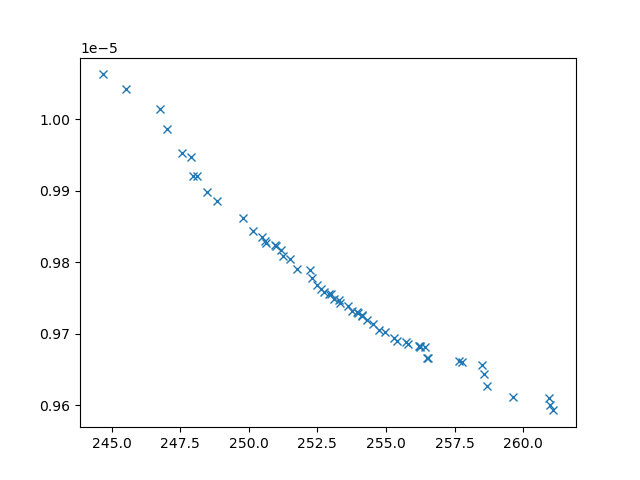

Values plotted in this chart, from the file beside it:
xline_all_values, yline_all_values, X_all_values, obj1, obj2, obj3, inc
247, 9.986512698664233e-06, [9.819285393196214, 0.719109676787672, 6…, 247, 9.986512698664233e-06, 14454478, 0
245.5, 1.004254854279257e-05, [np.float64(3.12724283879472), np.float6…, 245.5, 1.004254854279257e-05, 20945634, 0
259.6, 9.610939358721628e-06, [1.1495639325278613, 9.042594993310756, …, 259.6, 9.610939358721628e-06, 3614034, 0
249.8, 9.86133042750902e-06, [np.float64(3.408224886746458), np.float…, 249.8, 9.86133042750902e-06, 6718021, 0
261, 9.600659953738999e-06, [1.8594750096301949, 8.833195903936746, …, 261, 9.600659953738999e-06, 3215936, 0
248.8, 9.885187723555346e-06, [np.float64(4.543913765802574), np.float…, 248.8, 9.885187723555346e-06, 5306964, 0
258.7, 9.626508199711824e-06, [np.float64(4.0387621327803975), np.floa…, 258.7, 9.626508199711824e-06, 3003881, 0
247.6, 9.952517185227374e-06, [np.float64(4.263841314322097), np.float…, 247.6, 9.952517185227374e-06, 21900521, 0
258.6, 9.64308766446045e-06, [np.float64(2.4543768854111025), np.floa…, 258.6, 9.64308766446045e-06, 3941293, 0
250.2, 9.843282632388935e-06, [np.float64(4.325054833289779), np.float…, 250.2, 9.843282632388935e-06, 5758431, 0
244.7, 1.006289685098047e-05, [np.float64(1.8224543197100869), np.floa…, 244.7, 1.006289685098047e-05, 23000763, 0
257.8, 9.659957400091537e-06, [np.float64(6.02683191819431), 10, np.fl…, 257.8, 9.659957400091537e-06, 3341697, 0
247.9, 9.94788781560565e-06, [np.float64(6.352135622157388), np.float…, 247.9, 9.94788781560565e-06, 23929715, 0
255.3, 9.694365914382344e-06, [np.float64(6.248913537753253), np.float…, 255.3, 9.694365914382344e-06, 3530561, 0
252.9, 9.756092360480964e-06, [np.float64(4.165005573213496), np.float…, 252.9, 9.756092360480964e-06, 4304879, 0
248.1, 9.921264449757884e-06, [np.float64(3.77971833537432), np.float6…, 248.1, 9.921264449757884e-06, 5517349, 0
257.6, 9.661982920871768e-06, [np.float64(6.062691177716689), np.float…, 257.6, 9.661982920871768e-06, 3397316, 0
254.3, 9.718520793273443e-06, [np.float64(5.083873849230974), np.float…, 254.3, 9.718520793273443e-06, 3992924, 0
251.8, 9.791058214454213e-06, [np.float64(4.425398303545132), np.float…, 251.8, 9.791058214454213e-06, 4490821, 0
254.7, 9.705083323079933e-06, [np.float64(3.7264270634247865), np.floa…, 254.7, 9.705083323079933e-06, 3542923, 0
251.5, 9.804180808563908e-06, [np.float64(6.84320917630335), np.float6…, 251.5, 9.804180808563908e-06, 5412815, 0
250.5, 9.83500432523121e-06, [np.float64(4.261959886440733), np.float…, 250.5, 9.83500432523121e-06, 5581223, 0
248, 9.921296466255298e-06, [np.float64(2.9951884360538505), np.floa…, 248, 9.921296466255298e-06, 7652743, 0
252.5, 9.768048623625742e-06, [np.float64(5.179024293721209), np.float…, 252.5, 9.768048623625742e-06, 4147422, 0
256.5, 9.665745153356522e-06, [np.float64(5.457534269898617), np.float…, 256.5, 9.665745153356522e-06, 3636911, 0
253.3, 9.746700077051229e-06, [np.float64(4.5050872409526335), np.floa…, 253.3, 9.746700077051229e-06, 3884378, 0
253.6, 9.738810066741415e-06, [np.float64(5.759720128329444), np.float…, 253.6, 9.738810066741415e-06, 4112340, 0
256.4, 9.680751685530803e-06, [np.float64(5.967131293577205), np.float…, 256.4, 9.680751685530803e-06, 3844666, 0
251.2, 9.81731466250215e-06, [np.float64(4.1604716658140415), np.floa…, 251.2, 9.81731466250215e-06, 5502674, 0
252.3, 9.777339889195885e-06, [np.float64(6.264050467154387), np.float…, 252.3, 9.777339889195885e-06, 4835399, 0
253.7, 9.731552943429175e-06, [np.float64(5.257538618748409), np.float…, 253.7, 9.731552943429175e-06, 4059774, 0
255.4, 9.690079499619436e-06, [np.float64(4.547127785205458), 10, np.f…, 255.4, 9.690079499619436e-06, 3520076, 0
256.2, 9.682750778524887e-06, [np.float64(5.992467398520115), np.float…, 256.2, 9.682750778524887e-06, 3862061, 0
250.6, 9.829150552585239e-06, [np.float64(4.15547989158043), np.float6…, 250.6, 9.829150552585239e-06, 5363751, 0
255.8, 9.685688746008413e-06, [np.float64(5.917102034128035), np.float…, 255.8, 9.685688746008413e-06, 3812966, 0
253.9, 9.73080344933461e-06, [np.float64(4.419764124281377), np.float…, 253.9, 9.73080344933461e-06, 4309714, 0
256.5, 9.666435013554848e-06, [np.float64(5.283986650904501), np.float…, 256.5, 9.666435013554848e-06, 3623598, 0
254.1, 9.725274294614207e-06, [np.float64(3.525177087550454), np.float…, 254.1, 9.725274294614207e-06, 3849762, 0
251, 9.822133257054817e-06, [np.float64(7.152726584185828), np.float…, 251, 9.822133257054817e-06, 5889692, 0
251.2, 9.80813199720395e-06, [np.float64(3.088463607601417), np.float…, 251.2, 9.80813199720395e-06, 4903403, 0
250.9, 9.824223492238038e-06, [np.float64(7.133868731001716), np.float…, 250.9, 9.824223492238038e-06, 5941815, 0
255.7, 9.68851721534529e-06, [np.float64(5.008269219441219), np.float…, 255.7, 9.68851721534529e-06, 3889933, 0
254.1, 9.726796654348126e-06, [np.float64(4.271479192313998), np.float…, 254.1, 9.726796654348126e-06, 3954030, 0
252.2, 9.78853418484511e-06, [np.float64(2.2835971885152406), np.floa…, 252.2, 9.78853418484511e-06, 4718430, 0
252.7, 9.758166611424412e-06, [np.float64(4.614300860670697), np.float…, 252.7, 9.758166611424412e-06, 3958295, 0
253.3, 9.74247195363489e-06, [np.float64(4.547587763731559), np.float…, 253.3, 9.74247195363489e-06, 4021454, 0
250.6, 9.826282759602422e-06, [np.float64(3.8886790243947624), np.floa…, 250.6, 9.826282759602422e-06, 4967433, 0
261.1, 9.592570582274278e-06, [np.float64(2.0711476570783063), np.floa…, 261.1, 9.592570582274278e-06, 2802488, 0
256.2, 9.681203071943427e-06, [np.float64(6.08396743493281), np.float6…, 256.2, 9.681203071943427e-06, 3815760, 0
253, 9.75508575140801e-06, [np.float64(4.362488937299037), np.float…, 253, 9.75508575140801e-06, 3946101, 0
254, 9.729029958509294e-06, [np.float64(4.244662706208881), np.float…, 254, 9.729029958509294e-06, 4153161, 0
252.6, 9.76291463480294e-06, [np.float64(4.061962389173371), np.float…, 252.6, 9.76291463480294e-06, 4326161, 0
255, 9.702458949479608e-06, [np.float64(5.129449515391714), np.float…, 255, 9.702458949479608e-06, 3833492, 0
254.5, 9.713076344703161e-06, [np.float64(5.051429677759727), np.float…, 254.5, 9.713076344703161e-06, 3641365, 0
256.2, 9.682774915181263e-06, [np.float64(5.99278066681965), np.float6…, 256.2, 9.682774915181263e-06, 3862279, 0
258.5, 9.65567436206124e-06, [np.float64(4.831014119946426), np.float…, 258.5, 9.65567436206124e-06, 3564037, 0
246.8, 1.0013921978743714e-05, [np.float64(4.728750491775128), np.float…, 246.8, 1.0013921978743714e-05, 21895765, 0
248.5, 9.89879910748652e-06, [np.float64(4.494673586732154), np.float…, 248.5, 9.89879910748652e-06, 5650449, 0
253.1, 9.748883924373856e-06, [np.float64(4.288757208466224), np.float…, 253.1, 9.748883924373856e-06, 4089280, 0
261, 9.610368378996442e-06, [np.float64(1.9207406584964657), np.floa…, 261, 9.610368378996442e-06, 3526269, 0
